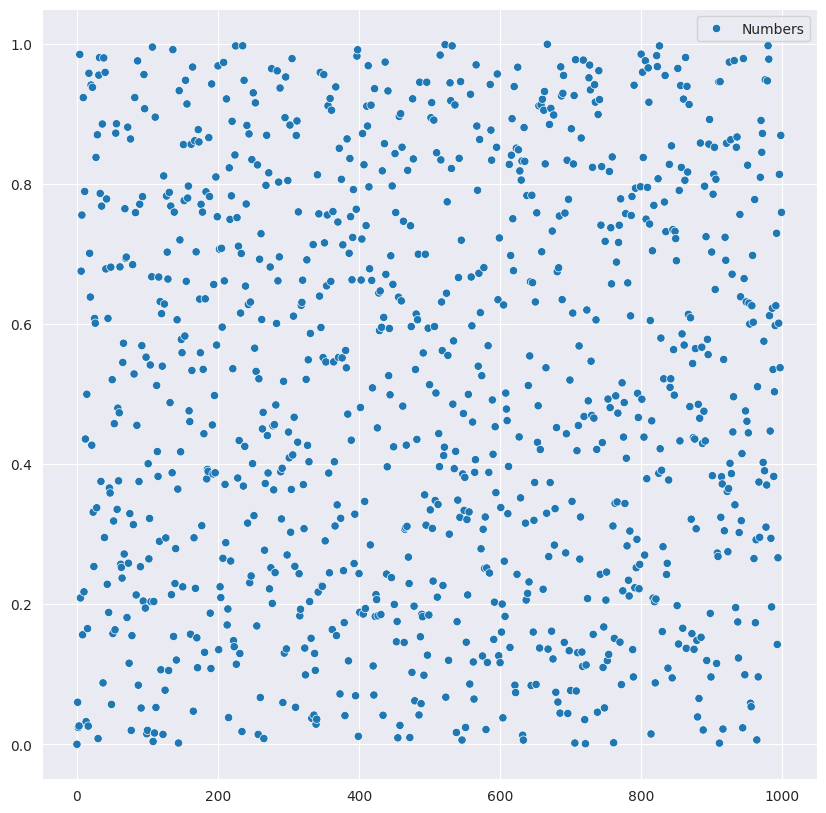

Recreate this plot in Python.
import seaborn as sns
import matplotlib.pyplot as plt
from pandas import DataFrame


def main():
    sns.set_style("darkgrid")
    plt.figure(figsize=(10, 10))

    total_number = 1000

    seed: int = 1  # X0
    multiplier: int = 6000  # a
    increment: int = 4000  # c
    module: int = 999999999  # M

    current_number = seed

    numbers_list = []

    for i in range(total_number):
        current_number = randomize(
            a=multiplier, x=current_number, c=increment, m=module)
        numbers_list.append(current_number/module)

    # print(f'Final list. Count: {len(numbers_list)}')

    for number in range(len(numbers_list)):
        print(f'{number} | {numbers_list[number]}')

    g = sns.scatterplot(data=DataFrame({'Numbers': numbers_list}))
    plt.show()


def randomize(a, x, c, m: int) -> int:
    return (a * x + c) % m


if __name__ == '__main__':
    main()
